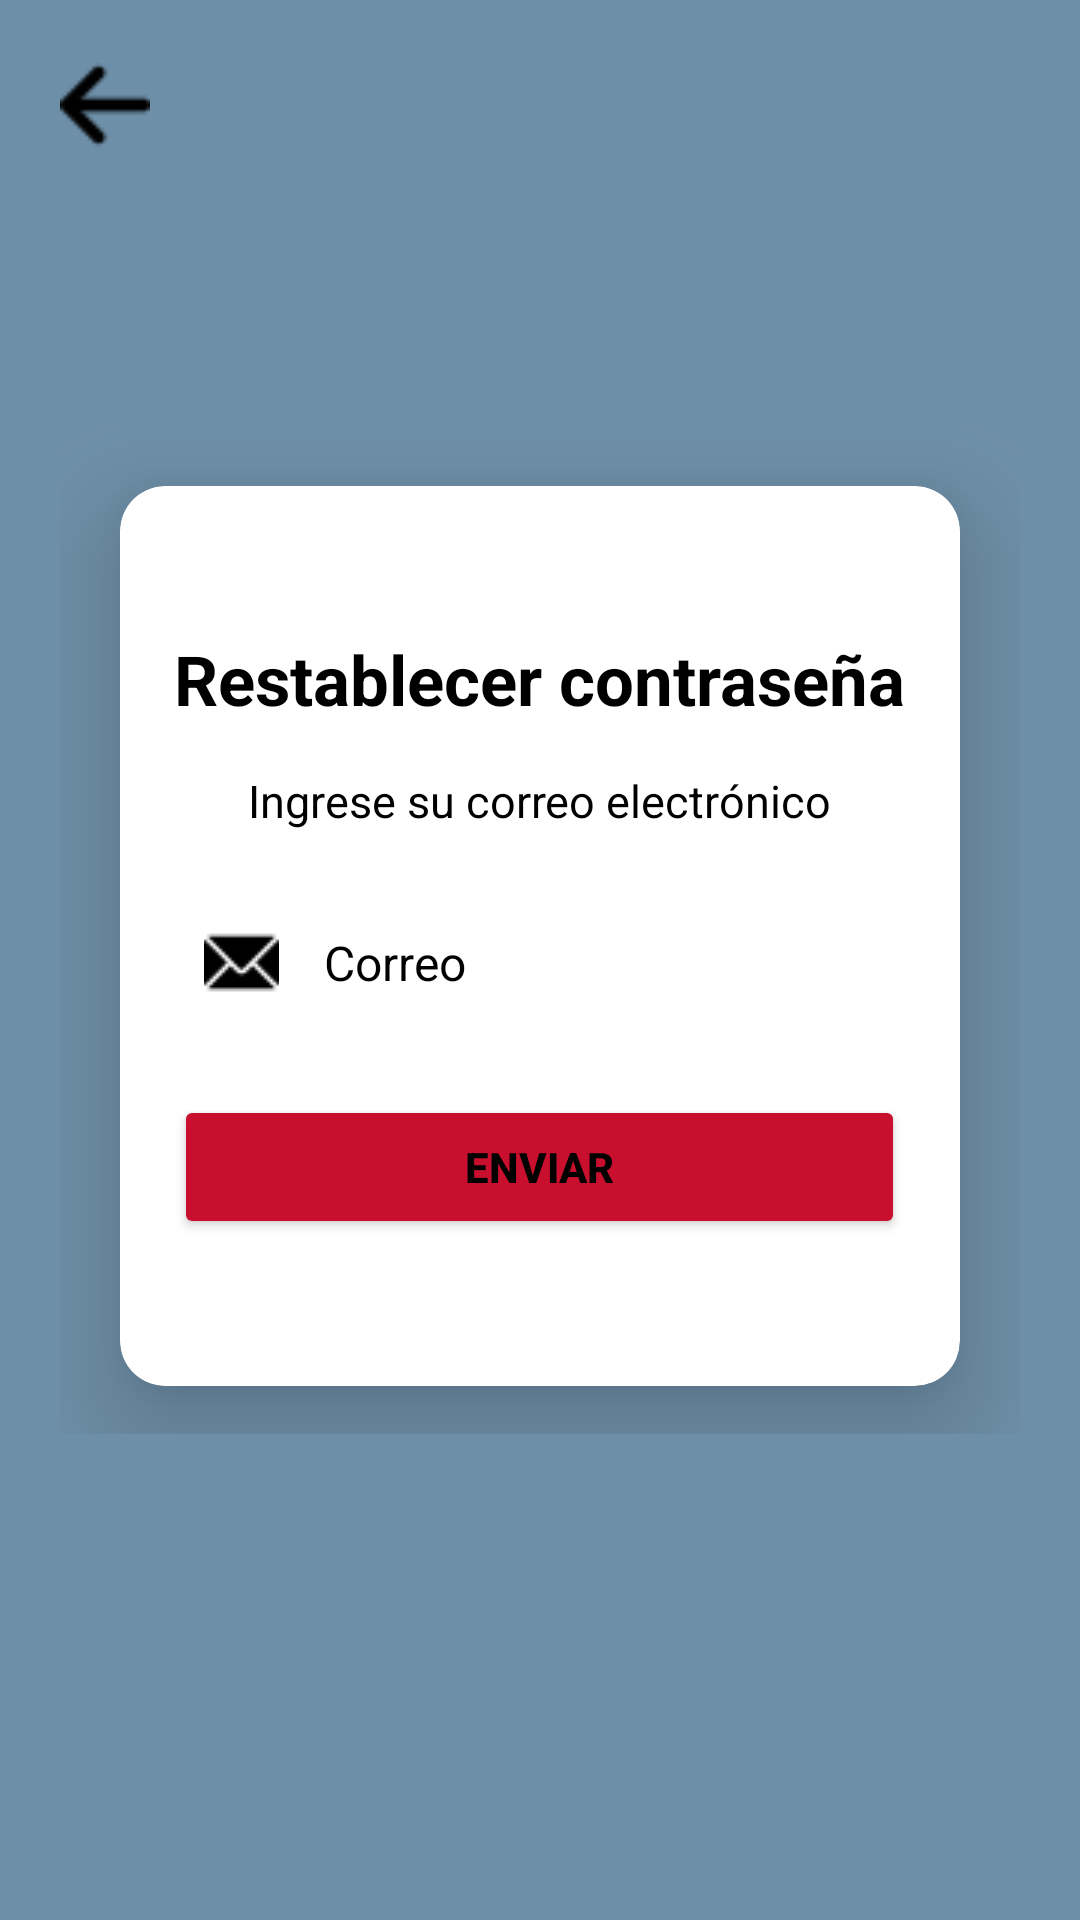

The Android layout XML behind this screen, and the referenced resources:
<!-- AndroidManifest.xml: application theme Theme.TestUbi2 -->
<!-- res/layout/activity_forgot_pasword.xml -->
<?xml version="1.0" encoding="utf-8"?>
<FrameLayout xmlns:android="http://schemas.android.com/apk/res/android"
    xmlns:app="http://schemas.android.com/apk/res-auto"
    xmlns:tools="http://schemas.android.com/tools"
    android:layout_width="fill_parent"
    android:layout_height="fill_parent"
    android:background="#6E8FA8"
    android:gravity="center"
    android:orientation="vertical"
    android:padding="20dp">

    <ImageButton
        android:id="@+id/forgotpass_backbtn"
        android:layout_width="30dp"
        android:layout_height="30dp"
        android:background="@drawable/arrow"
        tools:ignore="SpeakableTextPresentCheck,TouchTargetSizeCheck" />

    <RelativeLayout
        android:layout_width="match_parent"
        android:layout_height="match_parent"
        android:gravity="center_vertical">

        <RelativeLayout
            android:id="@+id/forgotpass"
            android:layout_width="match_parent"
            android:layout_height="wrap_content">

            <androidx.cardview.widget.CardView
                android:id="@+id/donate_op1Card"
                android:layout_width="match_parent"
                android:layout_height="300dp"
                android:layout_centerHorizontal="true"
                android:layout_marginLeft="40dp"
                android:layout_marginTop="20dp"
                android:layout_marginBottom="16dp"
                app:cardCornerRadius="15dp"
                app:cardElevation="20dp">

                <LinearLayout
                    android:layout_width="wrap_content"
                    android:layout_height="wrap_content"
                    android:layout_gravity="center_horizontal|center_vertical"
                    android:layout_margin="10dp"
                    android:orientation="vertical">

                    <TextView
                        android:layout_width="wrap_content"
                        android:layout_height="wrap_content"
                        android:text="Restablecer contraseña"
                        android:textAlignment="center"
                        android:textColor="#000"
                        android:textSize="23sp"
                        android:textStyle="bold" />

                    <TextView
                        android:layout_width="wrap_content"
                        android:layout_height="wrap_content"
                        android:layout_gravity="center"
                        android:layout_marginTop="15dp"
                        android:layout_marginBottom="15dp"
                        android:text="Ingrese su correo electrónico"
                        android:textAlignment="center"
                        android:textColor="#000"
                        android:textSize="15sp" />

                    <EditText
                        android:id="@+id/forgotpass_mail"
                        android:layout_width="fill_parent"
                        android:layout_height="wrap_content"
                        android:layout_marginTop="5dp"
                        android:background="@android:color/transparent"
                        android:drawableLeft="@drawable/email"
                        android:drawablePadding="15dp"
                        android:gravity="center_vertical"
                        android:hint="Correo"
                        android:inputType="textEmailAddress"
                        android:minHeight="48dp"
                        android:padding="10dp"
                        android:singleLine="true"
                        android:textColor="@color/black"
                        android:textColorHint="@color/black"
                        android:textSize="16sp" />

                    <Button
                        android:id="@+id/forgotpass_sendBtn"
                        android:layout_width="match_parent"
                        android:layout_height="wrap_content"
                        android:layout_centerInParent="true"
                        android:layout_marginTop="20dp"
                        android:backgroundTint="#c8102e"
                        android:text="Enviar"
                        android:textColor="@color/black"
                        android:textStyle="bold" />
                </LinearLayout>
            </androidx.cardview.widget.CardView>
        </RelativeLayout>


        <RelativeLayout
            android:layout_width="match_parent"
            android:layout_height="wrap_content"
            android:layout_below="@id/forgotpass"
            android:layout_marginTop="20dp">


        </RelativeLayout>
    </RelativeLayout>

</FrameLayout>
<!-- resources referenced by this layout -->
<resources>
  <!-- drawable arrow: png bitmap (drawable-v24, 218 bytes) -->
  <!-- drawable email: png bitmap (drawable-v24, 297 bytes) -->
  <style name="Theme.TestUbi2" parent="Theme.MaterialComponents.DayNight.DarkActionBar">
          
          <item name="colorPrimary">@color/purple_500</item>
          <item name="colorPrimaryVariant">@color/purple_700</item>
          <item name="colorOnPrimary">@color/white</item>
          
          <item name="colorSecondary">@color/teal_200</item>
          <item name="colorSecondaryVariant">@color/teal_700</item>
          <item name="colorOnSecondary">@color/black</item>
          
          <item name="android:statusBarColor" tools:targetApi="l">?attr/colorPrimaryVariant</item>
          
      </style>
  <!-- not gathered from this repository: default colours our renderer supplied (Android Studio template values) -->
  <color name="purple_500">#FF6200EE</color>
  <color name="purple_700">#FF3700B3</color>
  <color name="teal_200">#FF03DAC5</color>
  <color name="teal_700">#FF018786</color>
  <color name="black">#FF000000</color>
  <color name="white">#FFFFFFFF</color>
</resources>
